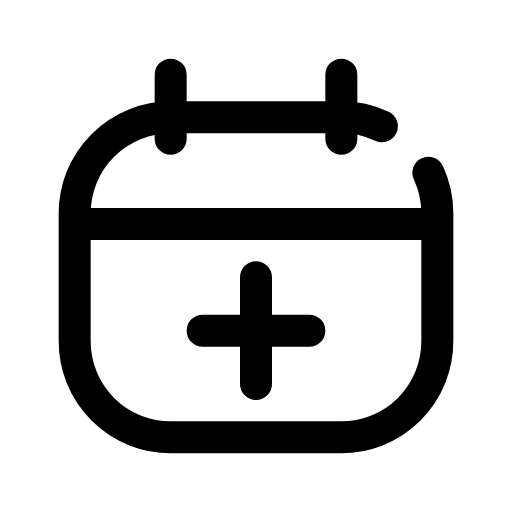
t = 0.00 s
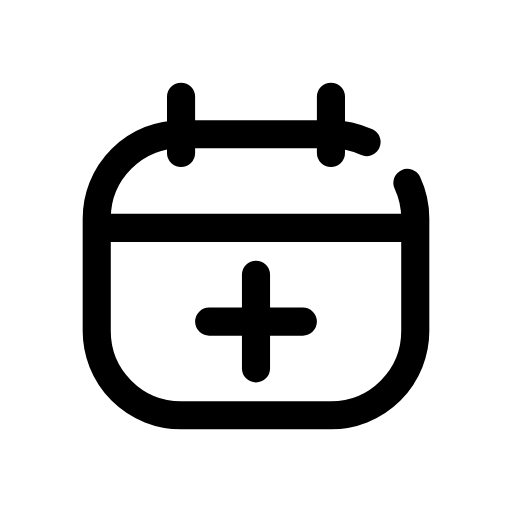
t = 0.12 s
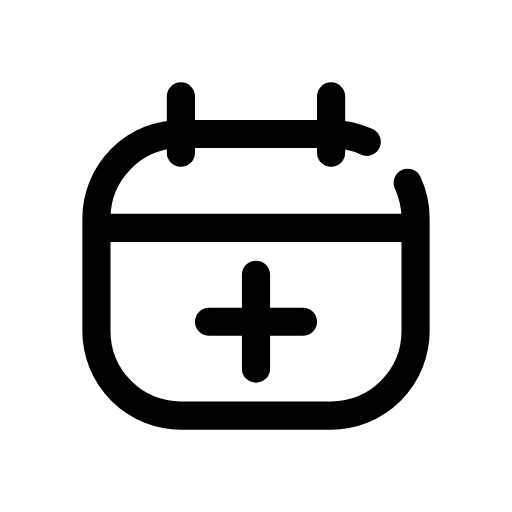
t = 0.25 s
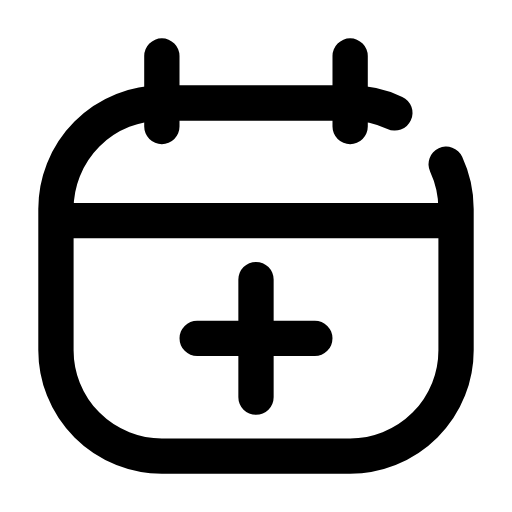
t = 0.35 s
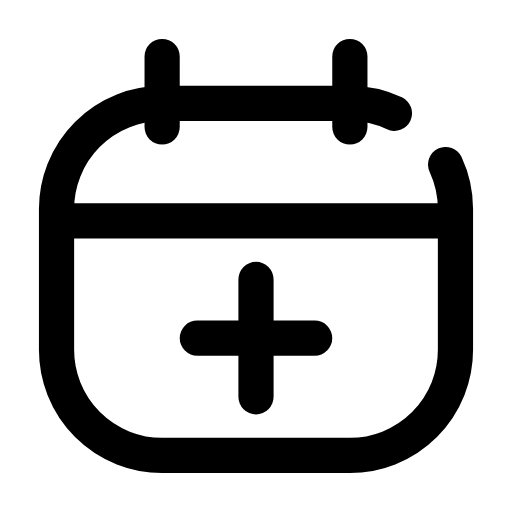
t = 0.46 s
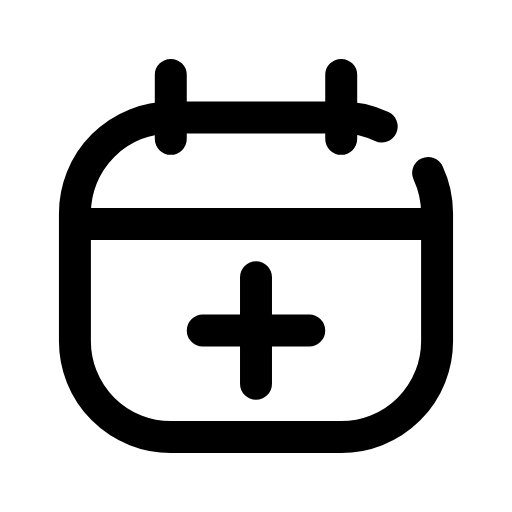
t = 0.58 s

The animated SVG that drew these frames (rendered in a browser with its animation timeline set to each time). Animation: 1 CSS @keyframes rule; one cycle of 0.70 s, repeats indefinitely.

<svg xmlns="http://www.w3.org/2000/svg" viewBox="0 0 24 24" width="24" height="24" class="rd-a-calendar-plus" data-rd-animate="hover"><style>.rd-a-calendar-plus{overflow:visible}.rd-a-calendar-plus *{transform-box:view-box}.rd-a-calendar-plus .a{transform-origin:12px 12px}@media (prefers-reduced-motion:no-preference){.rd-a-calendar-plus[data-rd-animate="hover"]:hover .a,:hover>.rd-a-calendar-plus[data-rd-animate="parent"] .a,.rd-a-calendar-plus[data-rd-animate="play"] .a,.rd-a-calendar-plus[data-rd-animate="loop"] .a{animation:rd-calendar-plus-m calc(0.7s*var(--rd-speed,1)) cubic-bezier(.34,1.3,.5,1)}.rd-a-calendar-plus[data-rd-animate="loop"] *{animation-iteration-count:infinite!important}@keyframes rd-calendar-plus-m{0%,100%{scale:1}35%{scale:.88}65%{scale:1.1}}}</style><g fill="none" stroke="currentColor" stroke-linecap="round" stroke-linejoin="round" stroke-width="1.5"><g class="a"><path d="M20.08 8.1A4.5 4.5 0 0 1 20.5 10v6a4.5 4.5 0 0 1-4.5 4.5H8a4.5 4.5 0 0 1-4.5-4.5v-6A4.5 4.5 0 0 1 8 5.5h8a4.5 4.5 0 0 1 1.9.42"/><path d="M3.7 10.5h16.6"/><path d="M8 3.5v3M16 3.5v3"/><path d="M12 13v5M9.5 15.5h5"/></g></g></svg>
